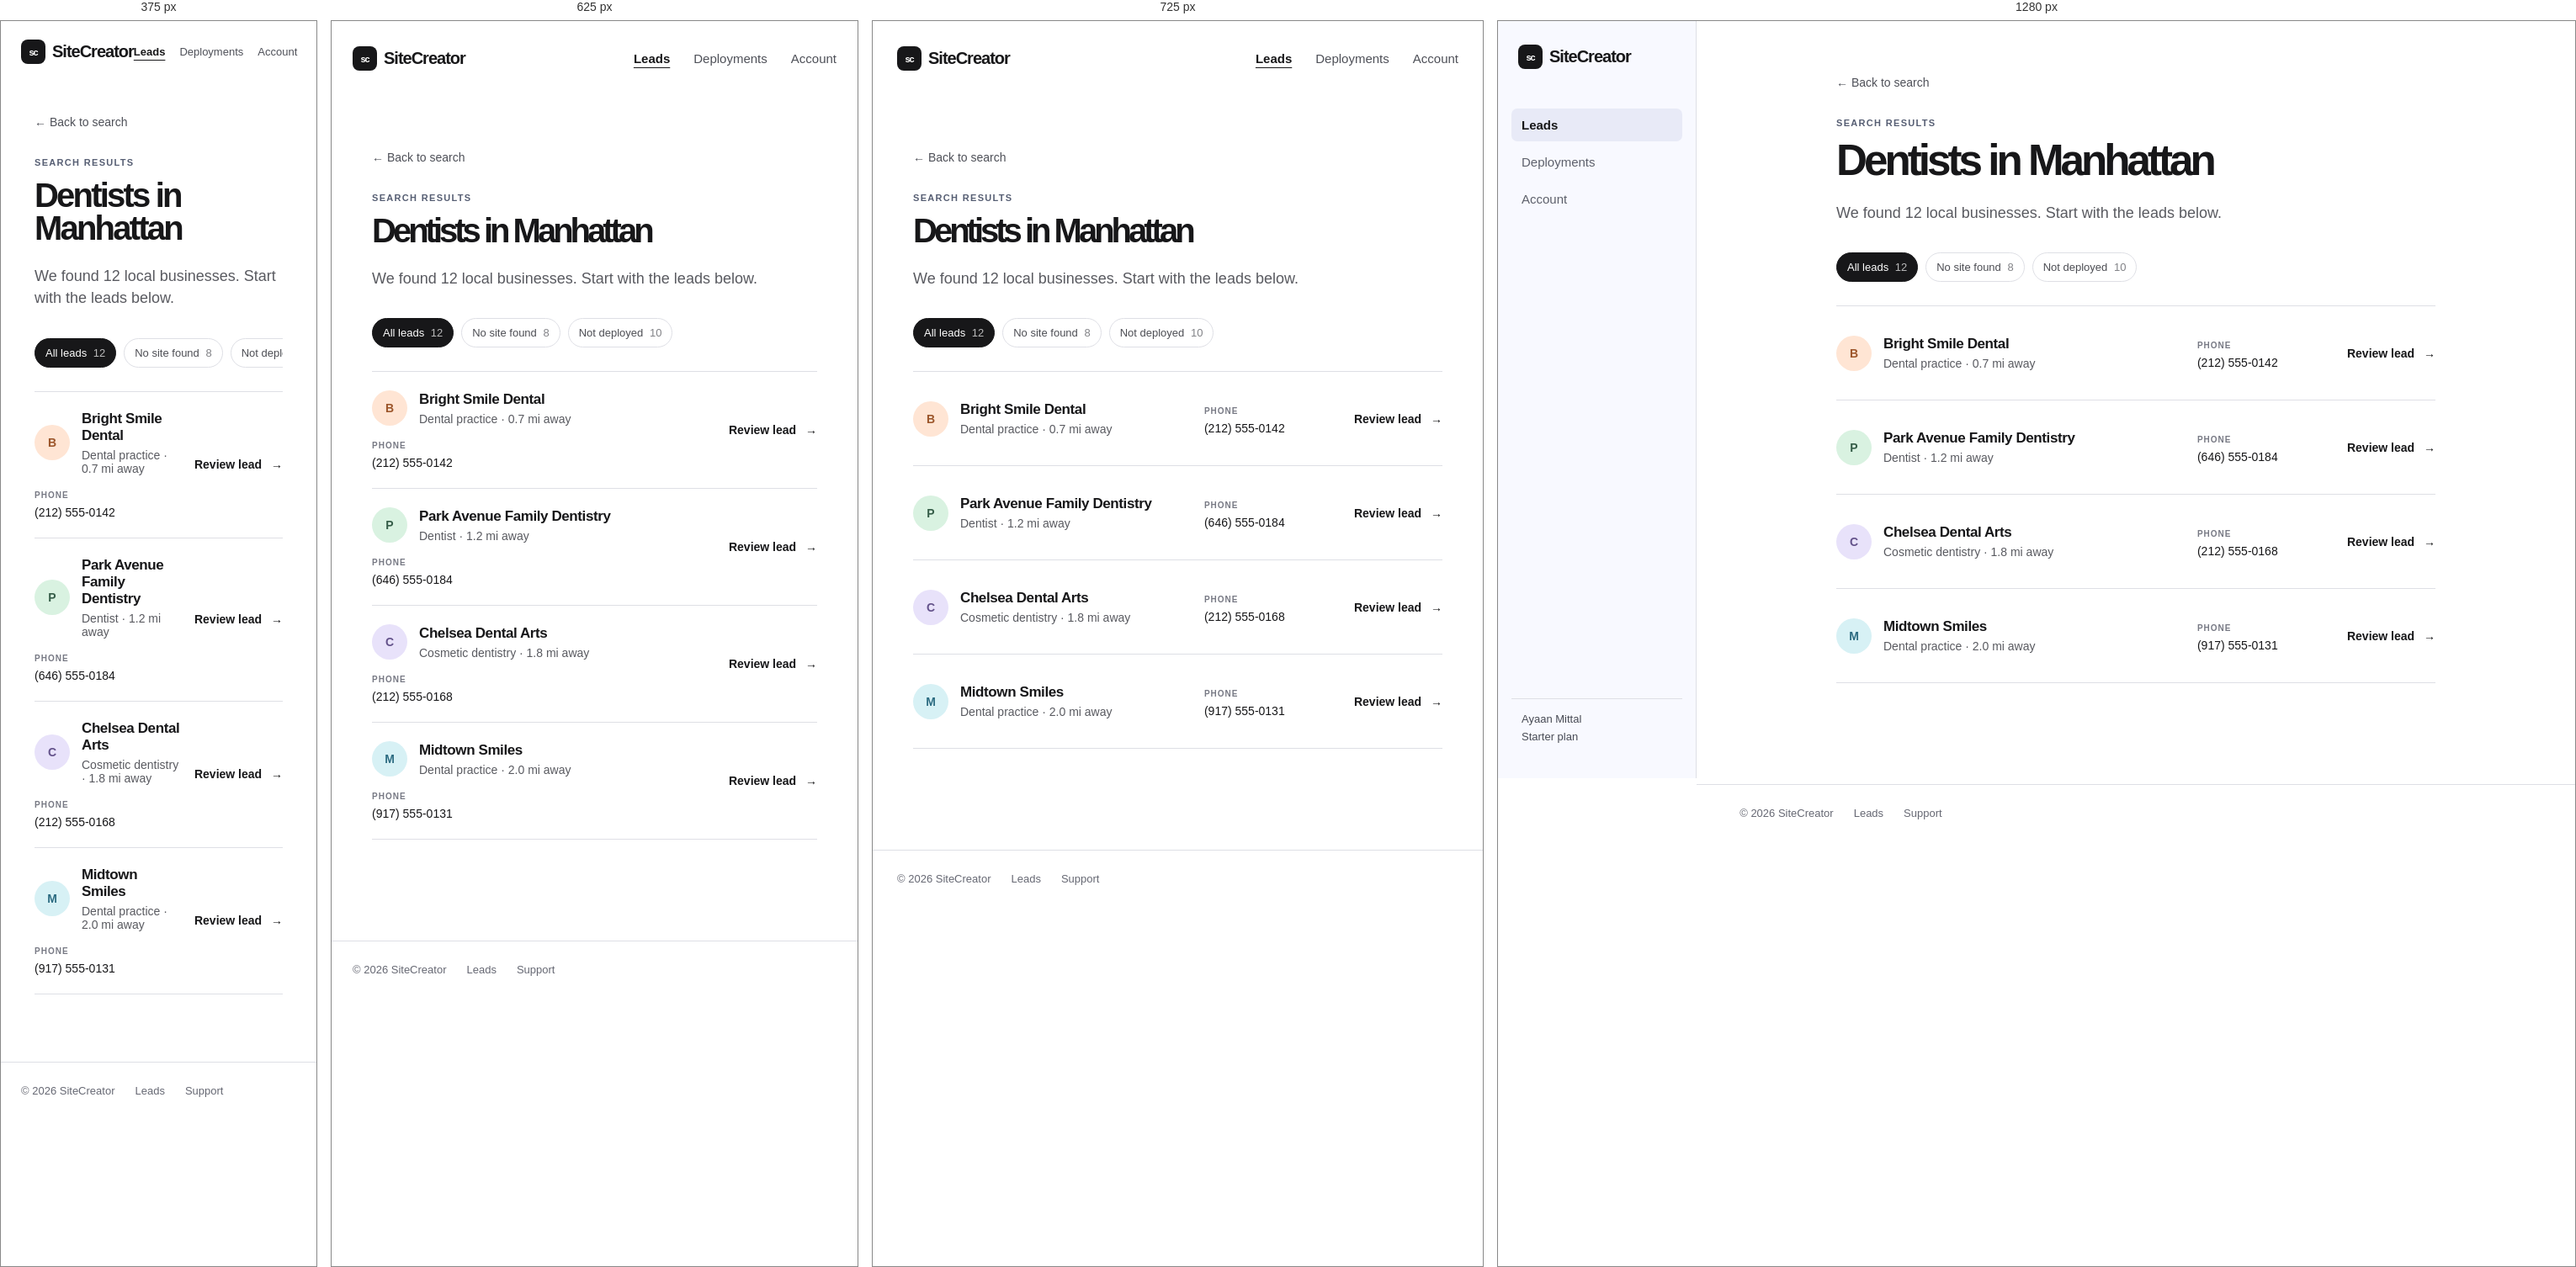
Rendered at 375 px, 625 px, 725 px and 1280 px, left to right.

<!-- file: results.html -->
<!doctype html>
<html lang="en">
  <head>
    <meta charset="UTF-8" />
    <meta name="viewport" content="width=device-width, initial-scale=1.0" />
    <title>SiteCreator — Search results</title>
    <link rel="stylesheet" href="dashboard.css" />
  </head>
  <body>
    <header class="site-header">
      <a class="logo" href="dashboard.html"><span>sc</span>SiteCreator</a>
      <nav aria-label="Main navigation">
        <a class="current" href="dashboard.html">Leads</a
        ><a href="deployments.html">Deployments</a
        ><a href="account.html">Account</a>
      </nav>
    </header>
    <main class="app-page results-page">
      <a class="back-link" href="dashboard.html">← Back to search</a>
      <section class="page-heading compact">
        <p class="eyebrow">SEARCH RESULTS</p>
        <h1>Dentists in Manhattan</h1>
        <p>We found 12 local businesses. Start with the leads below.</p>
      </section>
      <div class="filter-row" aria-label="Lead filters">
        <button class="selected" type="button">All leads <span>12</span></button
        ><button type="button">No site found <span>8</span></button
        ><button type="button">Not deployed <span>10</span></button>
      </div>
      <section class="result-cards" aria-label="Business leads">
        <article class="result-card">
          <div class="result-main">
            <span class="site-icon peach">B</span>
            <div>
              <h2>Bright Smile Dental</h2>
              <p>Dental practice · 0.7 mi away</p>
            </div>
          </div>
          <div class="result-contact">
            <span>PHONE</span>
            <p>(212) 555-0142</p>
          </div>
          <a href="lead.html">Review lead <span>→</span></a>
        </article>
        <article class="result-card">
          <div class="result-main">
            <span class="site-icon">P</span>
            <div>
              <h2>Park Avenue Family Dentistry</h2>
              <p>Dentist · 1.2 mi away</p>
            </div>
          </div>
          <div class="result-contact">
            <span>PHONE</span>
            <p>(646) 555-0184</p>
          </div>
          <a href="lead.html">Review lead <span>→</span></a>
        </article>
        <article class="result-card">
          <div class="result-main">
            <span class="site-icon lavender">C</span>
            <div>
              <h2>Chelsea Dental Arts</h2>
              <p>Cosmetic dentistry · 1.8 mi away</p>
            </div>
          </div>
          <div class="result-contact">
            <span>PHONE</span>
            <p>(212) 555-0168</p>
          </div>
          <a href="lead.html">Review lead <span>→</span></a>
        </article>
        <article class="result-card">
          <div class="result-main">
            <span class="site-icon sky">M</span>
            <div>
              <h2>Midtown Smiles</h2>
              <p>Dental practice · 2.0 mi away</p>
            </div>
          </div>
          <div class="result-contact">
            <span>PHONE</span>
            <p>(917) 555-0131</p>
          </div>
          <a href="lead.html">Review lead <span>→</span></a>
        </article>
      </section>
    </main>
    <footer>
      <span>© 2026 SiteCreator</span><a href="dashboard.html">Leads</a
      ><a href="#support">Support</a>
    </footer>
  </body>
</html>


/* @media block from dashboard.css */
@media (max-width: 600px) {
  .site-header {
    padding-top: 22px;
    padding-bottom: 22px;
  }
  nav {
    gap: 17px;
  }
  nav a {
    font-size: 13px;
  }
  .welcome {
    margin-top: 28px;
    padding: 70px 20px;
  }
  .welcome h1 {
    letter-spacing: -2.8px;
  }
  .search-area {
    margin-top: -25px;
  }
  .search-row {
    flex-direction: column;
  }
  .search-row button {
    height: 52px;
  }
  .results {
    margin-top: 70px;
    margin-bottom: 80px;
  }
  .lead {
    align-items: flex-start;
    flex-direction: column;
    gap: 12px;
    padding: 22px 0;
  }
  .lead > a,
  .live {
    padding: 0;
  }
}

/* @media block from dashboard.css */
@media (max-width: 600px) {
  .app-page {
    width: min(100% - 32px, 760px);
    margin-top: 38px;
    margin-bottom: 80px;
  }
  .page-heading {
    margin-bottom: 40px;
  }
  .page-heading h1 {
    letter-spacing: -2.8px;
  }
  .deployment-card {
    align-items: flex-start;
    flex-wrap: wrap;
    padding: 22px 0;
  }
  .deployment-info {
    min-width: calc(100% - 68px);
  }
  .deployment-card > a {
    margin-left: 68px;
  }
  .settings-card {
    padding: 24px;
  }
  .plan-card {
    align-items: flex-start;
    flex-direction: column;
  }
  .login-card {
    padding: 32px 24px;
  }
}

/* @media block from dashboard.css */
@media (max-width: 650px) {
  .result-card {
    grid-template-columns: 1fr auto;
    gap: 13px;
    padding: 22px 0;
  }
  .result-contact {
    grid-column: 1;
  }
  .result-card > a {
    grid-column: 2;
    grid-row: 1 / span 2;
  }
  .detail-grid {
    grid-template-columns: 1fr;
  }
  .lead-hero {
    align-items: flex-start;
  }
  .lead-letter {
    width: 52px;
    height: 52px;
    font-size: 18px;
  }
  .details-card,
  .deploy-card {
    padding: 24px;
  }
  .site-preview .preview-content {
    min-height: 265px;
    padding: 64px 24px;
  }
  .site-actions {
    align-items: flex-start;
    flex-direction: column;
    gap: 14px;
  }
  .site-actions a.danger {
    margin-left: 0;
  }
}

/* @media block from dashboard.css */
@media (min-width: 801px) {
  body:not(.login-body) {
    padding-left: 236px;
  }
  body:not(.login-body) .site-header {
    position: fixed;
    z-index: 10;
    inset: 0 auto 0 0;
    display: flex;
    width: 236px;
    min-height: 100vh;
    padding: 28px 16px 24px;
    border-right: 1px solid var(--line);
    background: #f8f9ff;
    flex-direction: column;
    align-items: stretch;
    justify-content: flex-start;
  }
  body:not(.login-body) .site-header .logo {
    padding: 0 8px;
  }
  body:not(.login-body) .site-header nav {
    display: flex;
    margin-top: 47px;
    gap: 5px;
    flex-direction: column;
  }
  body:not(.login-body) .site-header nav a {
    padding: 11px 12px;
    border-radius: 7px;
    color: #5d606b;
    text-decoration: none;
  }
  body:not(.login-body) .site-header nav a:hover {
    background: #eceefa;
    color: var(--ink);
  }
  body:not(.login-body) .site-header nav a.current {
    color: var(--ink);
    background: #e8eaf7;
    text-decoration: none;
  }
  body:not(.login-body) .site-header::after {
    content: "Ayaan Mittal\A Starter plan";
    white-space: pre-line;
    display: block;
    margin-top: auto;
    padding: 14px 12px;
    border-top: 1px solid var(--line);
    color: #474a54;
    font-size: 13px;
    line-height: 1.6;
  }
  body:not(.login-body) footer {
    margin-top: 0;
  }
}

/* @media block from dashboard.css */
@media (max-width: 800px) {
  .site-header {
    position: static;
  }
}